Run: headless pygame with SDL's dummy video driver; simulated clock (each Clock.tick advances the game by its frame time, no real sleeping); random seed 0; keys injected as events and as key.get_pressed() state; mouse plan: one left click at the window centre at the start of phase 2, then a move to the lower-right quarter at the start of phase 3.
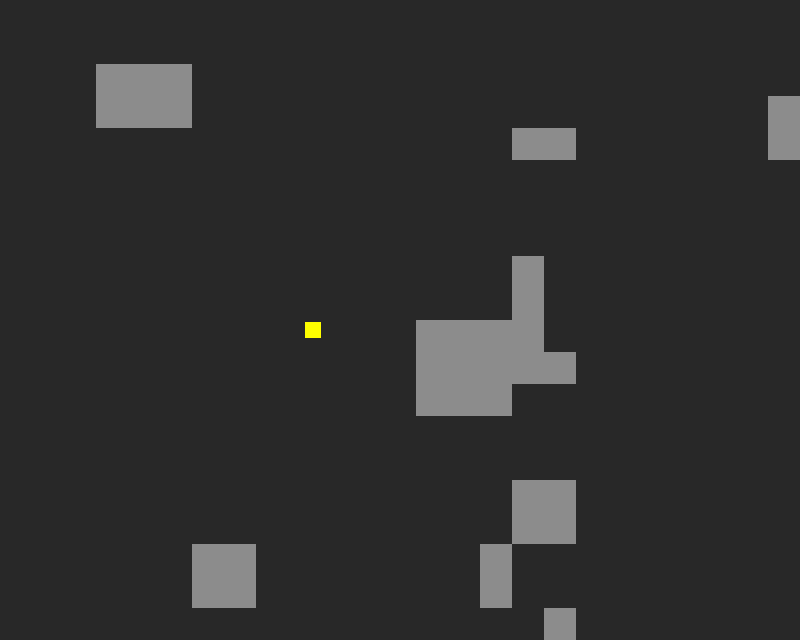
Frame 1 of 4 · flips 1–60 · no input
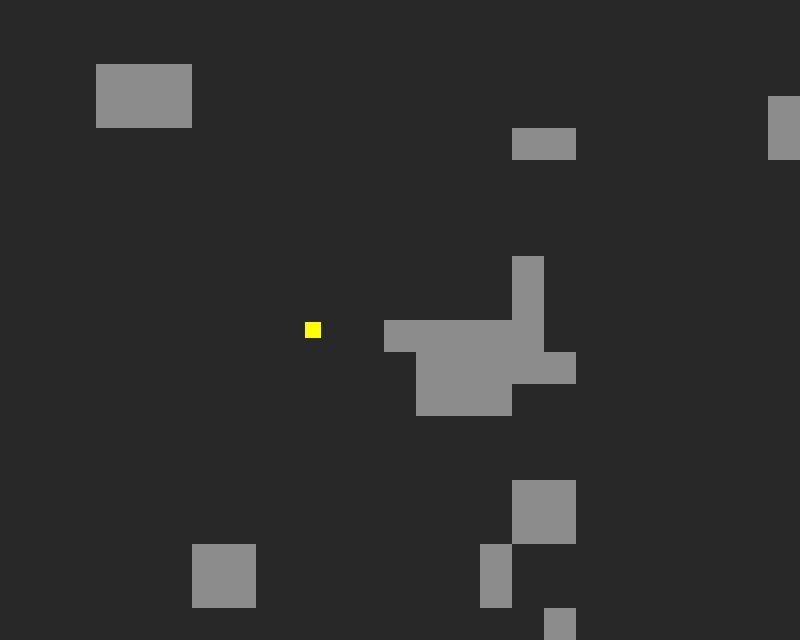
Frame 2 of 4 · flips 61–180 · clicked the window centre · tapped SPACE, RETURN · held RIGHT (→), D
Frame 3 of 4 · flips 181–300 · moved the mouse to the lower-right quarter · held DOWN (↓), S · screen unchanged from frame 2, image omitted
Frame 4 of 4 · flips 301–420 · held LEFT (←), A, UP (↑), W · screen unchanged from frame 3, image omitted

The pygame program that drew these frames:

# Steering Behavior Examples
# Avoid (obstacles) - rect instead of radius
# KidsCanCode 2016
import pygame as pg
from random import randint, uniform
vec = pg.math.Vector2

WIDTH = 800
HEIGHT = 640
FPS = 60
WHITE = (255, 255, 255)
BLACK = (0, 0, 0)
RED = (255, 0, 0)
GREEN = (0, 255, 0)
CYAN = (0, 255, 255)
MAGENTA = (255, 0, 255)
YELLOW = (255, 255, 0)
DARKGRAY = (40, 40, 40)
LIGHTGRAY = (140, 140, 140)

# Mob properties
MOB_SIZE = 16
MAX_SPEED = 4
MAX_FORCE = 0.3
WALL_LIMIT = 30
LOOK_AHEAD = 20

class Wall(pg.sprite.Sprite):
    def __init__(self, x=0, y=0, w=32, h=32):
        self.groups = all_sprites, walls
        pg.sprite.Sprite.__init__(self, self.groups)
        self.image = pg.Surface((w, h))
        self.image.fill(LIGHTGRAY)
        self.rect = self.image.get_rect()
        self.rect.topleft = (x, y)
        self.collide_rect = self.rect.inflate(WALL_LIMIT, WALL_LIMIT)

    def draw_vectors(self):
        pg.draw.rect(screen, CYAN, self.collide_rect, 2)


class Mob(pg.sprite.Sprite):
    def __init__(self):
        self.groups = all_sprites
        pg.sprite.Sprite.__init__(self, self.groups)
        self.image = pg.Surface((MOB_SIZE, MOB_SIZE))
        self.image.fill(YELLOW)
        self.rect = self.image.get_rect()
        self.pos = vec(randint(0, WIDTH), randint(0, HEIGHT))
        self.vel = vec(MAX_SPEED, 0).rotate(uniform(0, 360))
        self.acc = vec(0, 0)
        self.rect.center = self.pos

    def seek(self, target):
        self.desired = (target - self.pos).normalize() * MAX_SPEED
        steer = (self.desired - self.vel)
        if steer.length() > MAX_FORCE:
            steer.scale_to_length(MAX_FORCE)
        return steer

    def find_collision(self, group, ahead, ahead2):
        for obs in group:
            if obs.collide_rect.collidepoint(ahead) or obs.collide_rect.collidepoint(ahead2):
                return obs
        return None

    def avoid_obstacles(self, group):
        dyn_length = LOOK_AHEAD * self.vel.length() / MAX_SPEED
        ahead = self.pos + self.vel.normalize() * dyn_length
        ahead2 = self.pos + self.vel.normalize() * dyn_length / 2
        self.a = vec(ahead)
        self.a2 = vec(ahead2)
        hit = self.find_collision(group, ahead, ahead2)
        if hit:
            desired = self.vel.normalize() * MAX_SPEED
            if self.pos.x < hit.rect.right and self.pos.x > hit.rect.left:
                if self.pos.y > hit.rect.bottom:
                    desired = vec(self.vel.x, MAX_SPEED)
                if self.pos.y < hit.rect.top:
                    desired = vec(self.vel.x, -MAX_SPEED)
            if self.pos.y < hit.rect.bottom and self.pos.y > hit.rect.top:
                if self.pos.x > hit.rect.right:
                    desired = vec(MAX_SPEED, self.vel.y)
                if self.pos.x < hit.rect.left:
                    desired = vec(-MAX_SPEED, self.vel.y)
            steer = desired - self.vel
            if steer.length_squared() > 0:
                steer.normalize_ip()
                steer.scale_to_length(MAX_FORCE)
        else:
            steer = vec(0, 0)
        self.steer = steer
        return steer

    def update(self):
        self.acc = self.avoid_obstacles(walls) * 2
        self.acc += self.seek(pg.mouse.get_pos())
        # equations of motion
        self.vel += self.acc
        if self.acc.length() == 0:
            self.vel.scale_to_length(MAX_SPEED)
        if self.vel.length() > MAX_SPEED:
            self.vel.scale_to_length(MAX_SPEED)
        self.pos += self.vel
        if self.pos.x > WIDTH:
            self.pos.x = 0
        if self.pos.x < 0:
            self.pos.x = WIDTH
        if self.pos.y > HEIGHT:
            self.pos.y = 0
        if self.pos.y < 0:
            self.pos.y = HEIGHT
        self.rect.center = self.pos

    def draw_vectors(self):
        scale = 25
        # vel
        pg.draw.line(screen, GREEN, self.pos, (self.pos + self.vel * scale), 5)
        # desired
        pg.draw.line(screen, RED, self.pos, (self.pos + self.acc * scale * 5), 5)
        # steer
        pg.draw.line(screen, MAGENTA, self.pos, (self.pos + self.steer * scale * 5), 5)
        # ahead
        ax = int(self.a.x)
        ay = int(self.a.y)
        pg.draw.circle(screen, CYAN, (ax, ay), 5)

pg.init()
screen = pg.display.set_mode((WIDTH, HEIGHT))
clock = pg.time.Clock()

all_sprites = pg.sprite.Group()
walls = pg.sprite.Group()
Mob()

def randwall():
    x = randint(0, WIDTH / 32)
    y = randint(0, HEIGHT / 32)
    w = randint(1, 3) * 32
    h = randint(1, 3) * 32
    Wall(x=x * 32, y=y * 32, w=w, h=h)

def randwall_sq():
    x = randint(0, WIDTH / 32)
    y = randint(0, HEIGHT / 32)
    Wall(x=x * 32, y=y * 32, w=32, h=32)

for i in range(10):
    randwall()

paused = False
show_vectors = False
running = True
while running:
    clock.tick(FPS)
    for event in pg.event.get():
        if event.type == pg.QUIT:
            running = False
        if event.type == pg.KEYDOWN:
            if event.key == pg.K_ESCAPE:
                running = False
            if event.key == pg.K_SPACE:
                paused = not paused
            if event.key == pg.K_v:
                show_vectors = not show_vectors
            if event.key == pg.K_m:
                Mob()
        if event.type == pg.MOUSEBUTTONDOWN:
            mpos = pg.mouse.get_pos()
            x = mpos[0] // 32
            y = mpos[1] // 32
            if event.button == 1:
                Wall(x=x * 32, y=y * 32)
            if event.button == 3:
                for sprite in all_sprites:
                    if sprite.rect.collidepoint(mpos):
                        sprite.kill()

    if not paused:
        all_sprites.update()
    pg.display.set_caption("{:.2f}".format(clock.get_fps()))
    screen.fill(DARKGRAY)
    all_sprites.draw(screen)
    if show_vectors:
        for sprite in all_sprites:
            sprite.draw_vectors()
    pg.display.flip()
